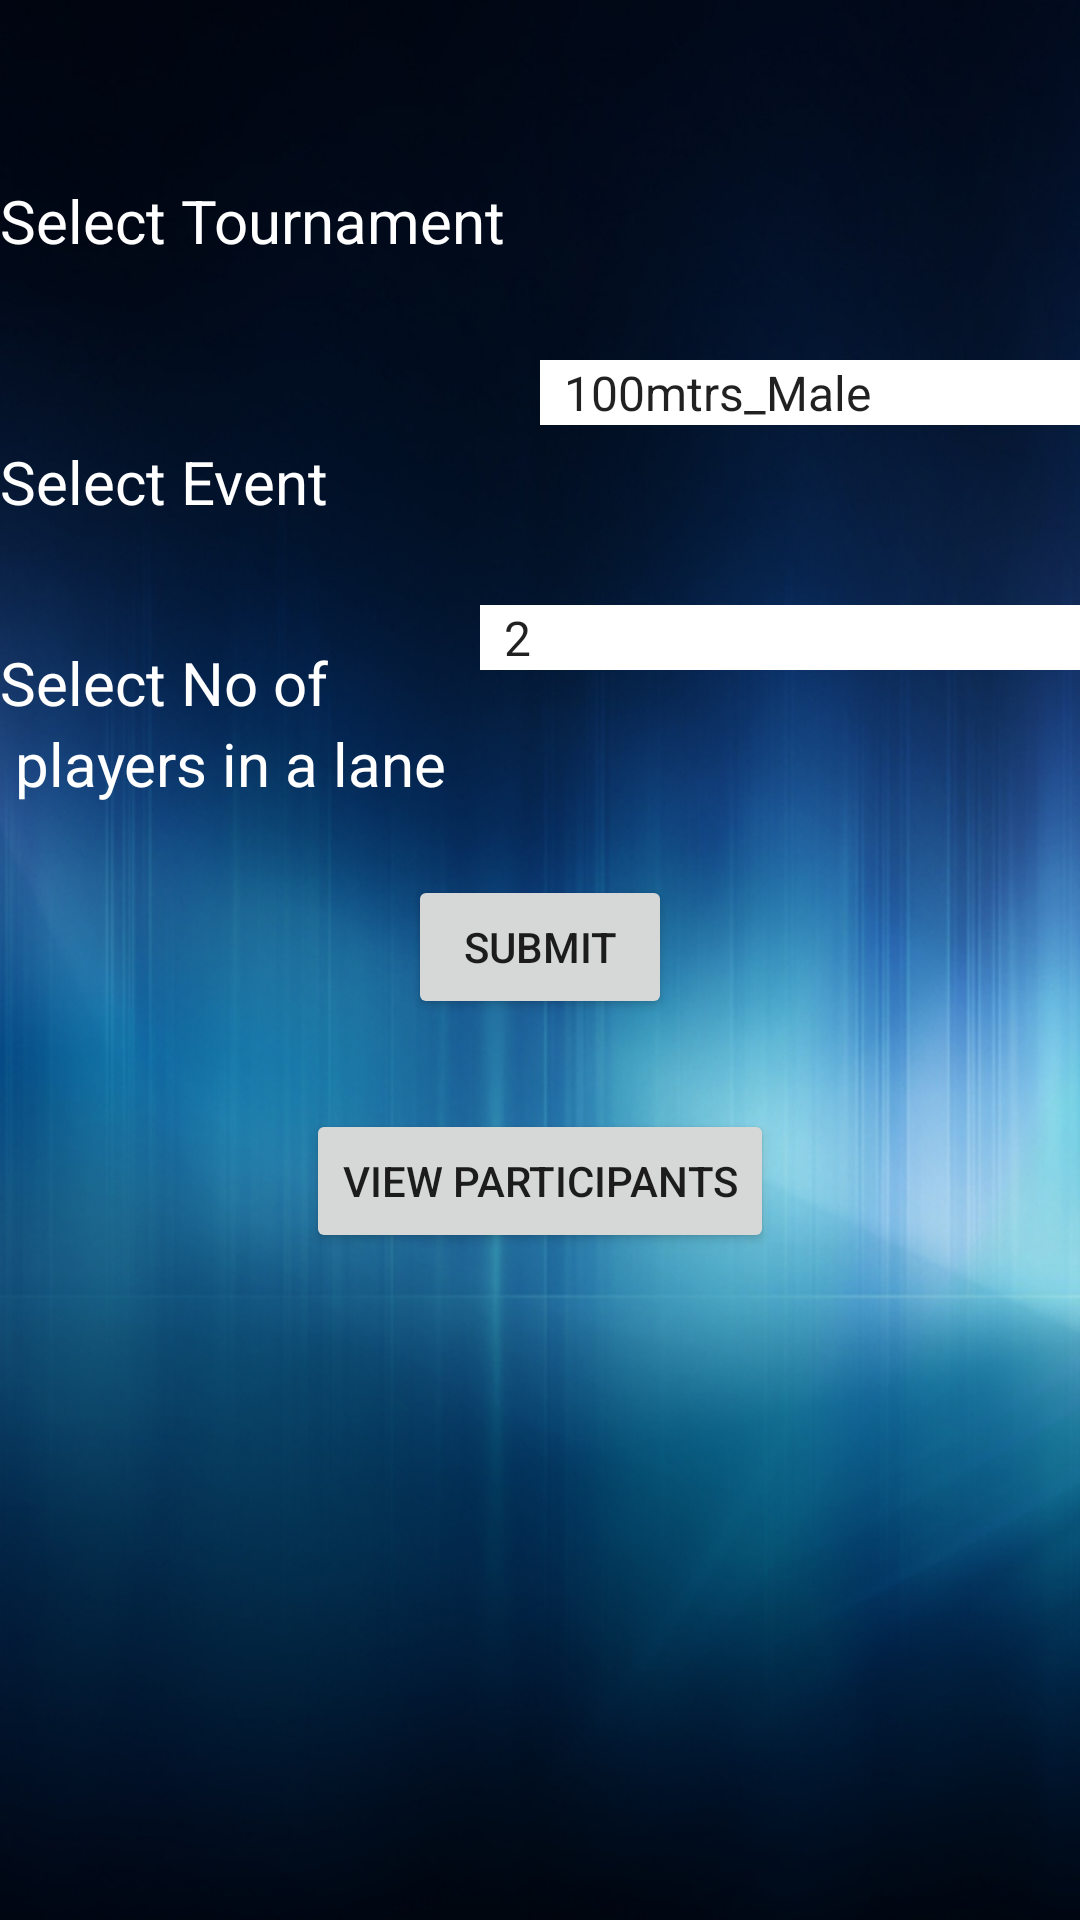

The Android layout XML behind this screen, and the referenced resources:
<!-- AndroidManifest.xml: application theme AppTheme -->
<!-- res/layout/activity_eventname.xml -->
<RelativeLayout xmlns:android="http://schemas.android.com/apk/res/android"
    xmlns:tools="http://schemas.android.com/tools"
    xmlns:app="http://schemas.android.com/apk/res-auto"
    android:layout_width="match_parent"
    android:layout_height="fill_parent"
    android:orientation="vertical"
    android:weightSum="1"
    tools:context="com.ashish.sports.Eventname"
    android:background="@drawable/ash2">

    <TextView
        android:layout_width="wrap_content"
        android:layout_height="wrap_content"
        android:id="@+id/txtselect"
        android:textSize="20dp"
        android:textColor="@android:color/white"
        android:text="Select Tournament"
        android:layout_marginTop="60dp"
        ></TextView>
    <Spinner
        android:id="@+id/tournament"
        android:layout_width="180dp"
        android:layout_height="wrap_content"
        android:entries="@array/Select_tournament"
        android:prompt="@string/select1"
        android:layout_weight="0.10"
        android:textSize="20dp"
        android:spinnerMode="dropdown"
        android:layout_alignParentRight = "true"
        android:layout_gravity="right"
        android:background="#000000"
        android:layout_marginTop="60dp"
        android:textColor="#000000"
        android:popupBackground="@android:color/background_dark"
        />

    <TextView
        android:layout_width="wrap_content"
        android:layout_height="wrap_content"
        android:id="@+id/txtselect2"
        android:textSize="20dp"
        android:textColor="@android:color/white"
        android:text="Select Event"
        android:layout_below="@+id/txtselect"
        android:layout_marginTop="60dp"
        ></TextView>

    <Spinner
        android:id="@+id/spinner1"
        android:layout_width="180dp"
        android:layout_height="wrap_content"
        android:entries="@array/Select_event"
        android:prompt="@string/select"
        android:spinnerMode="dialog"
        android:background="#ffffffff"
        android:layout_alignParentRight = "true"
        android:layout_gravity="right"
        android:layout_marginTop="60dp"
        android:layout_below="@+id/tournament"
        />
    <TextView
        android:layout_width="wrap_content"
        android:layout_height="wrap_content"
        android:id="@+id/txtlane"
        android:textSize="20dp"
        android:textColor="@android:color/white"
        android:text="Select No of"
        android:layout_below="@+id/txtselect2"
        android:layout_marginTop="40dp"
        ></TextView>
    <TextView
        android:layout_width="wrap_content"
        android:layout_height="wrap_content"
        android:id="@+id/txtlane1"
        android:textSize="20dp"
        android:textColor="@android:color/white"
        android:text=" players in a lane"
        android:layout_below="@+id/txtlane"
        android:layout_marginTop="0dp"
        ></TextView>

    <Spinner
        android:id="@+id/lane"
        android:layout_width="200dp"
        android:layout_height="wrap_content"
        android:entries="@array/Select_lane"
        android:prompt="@string/select"
        android:spinnerMode="dialog"
        android:background="#ffffffff"
        android:layout_alignParentRight = "true"
        android:layout_gravity="right"
        android:layout_marginTop="60dp"
        android:layout_below="@+id/spinner1"
        />

        <Button
        android:id="@+id/btnSubmit"
        android:layout_width="wrap_content"
        android:layout_height="wrap_content"
        android:text="@string/button_label"
        android:layout_gravity="center_horizontal"
        android:layout_below="@+id/spinner1"
        android:layout_marginTop="150dp"
        android:layout_centerHorizontal="true" />

    <Button
        android:id="@+id/btnView"
        android:layout_width="wrap_content"
        android:layout_height="wrap_content"
        android:text="View Participants"
        android:layout_gravity="center_horizontal"
        android:layout_below="@+id/btnSubmit"
        android:layout_marginTop="30dp"
        android:layout_centerHorizontal="true" />


</RelativeLayout>
<!-- resources referenced by this layout -->
<resources>
  <string-array name="Select_event">
          <item>100mtrs_Male</item>
          <item>100mtrs_Female</item>
          <item>200mtrs_Male</item>
          <item>200mtrs_Female</item>
          <item>400mtrs_Male</item>
          <item>400mtrs_Female</item>
          <item>800mtrs_Male</item>
          <item>800mtrs_Female</item>
          <item>1500mtrs_Male</item>
          <item>1500mtrs_Female</item>
          <item>3000mtrs_Male</item>
          <item>3000mtrs_Female</item>
      </string-array>
  <string-array name="Select_lane">
          <item>2</item>
          <item>3</item>
          <item>4</item>
          <item>5</item>
          <item>6</item>
          <item>7</item>
          <item>8</item>
      </string-array>
  <string-array name="Select_tournament" />
  <!-- drawable ash2: jpg bitmap (drawable, 129092 bytes) -->
  <string name="button_label">Submit</string>
  <string name="select">Select_event</string>
  <string name="select1">Select_tournament</string>
  <style name="AppTheme" parent="Theme.AppCompat.Light.DarkActionBar">
          
      </style>
</resources>
